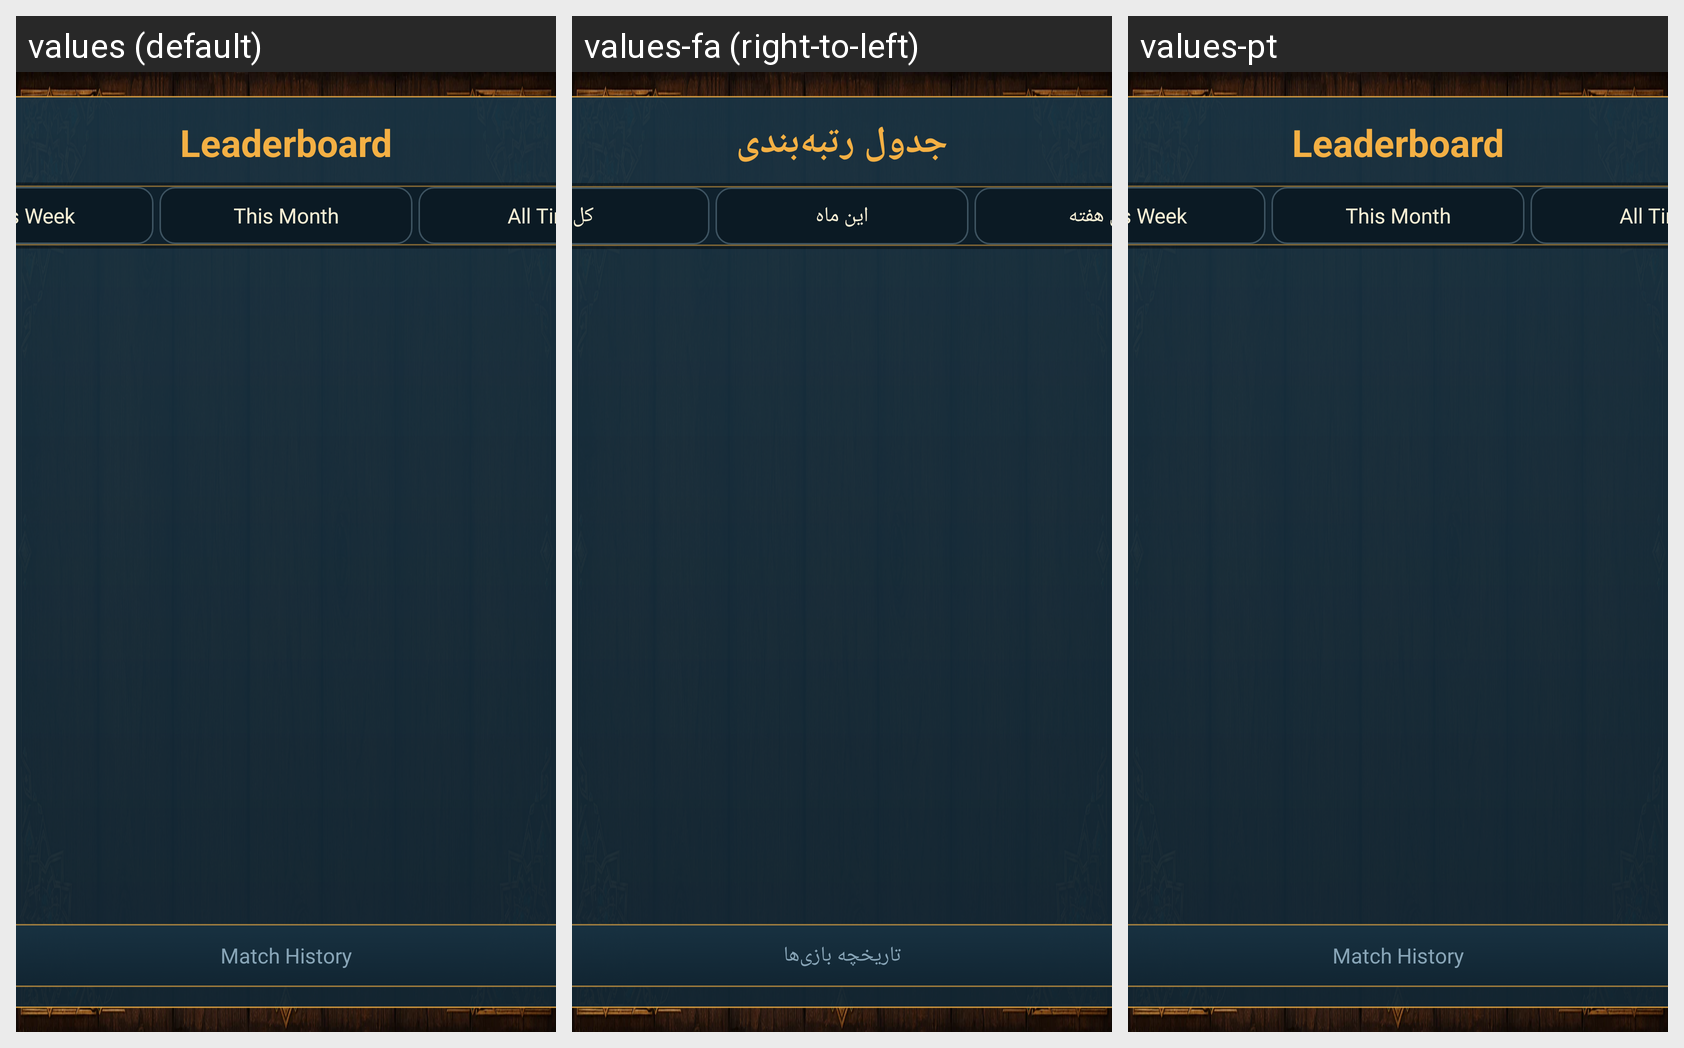

Locale-by-locale string values for the Android screen shown in this grid:
Android screen res/layout/activity_leaderboard.xml rendered under 3 locales, left to right: values (default), values-fa (right-to-left), values-pt. Device: Nexus 5 (rendered at 1080×1920; each locale shown at half size, 540×960, under a caption strip naming it); theme AppTheme.
Strings drawn on this screen, with the default value and each locale's value (text and hints the layout hard-codes, and strings that could not be matched under every locale, appear in the picture but are not listed):

leaderboard_title
  values: Leaderboard
  values-fa: جدول رتبه‌بندی
  values-pt: Leaderboard  [not translated; the default value is used]

leaderboard_this_week
  values: This Week
  values-fa: این هفته
  values-pt: This Week  [not translated; the default value is used]

leaderboard_this_month
  values: This Month
  values-fa: این ماه
  values-pt: This Month  [not translated; the default value is used]

leaderboard_all_time
  values: All Time
  values-fa: کل
  values-pt: All Time  [not translated; the default value is used]

leaderboard_legacy_scores
  values: Match History
  values-fa: تاریخچه بازی‌ها
  values-pt: Match History  [not translated; the default value is used]
